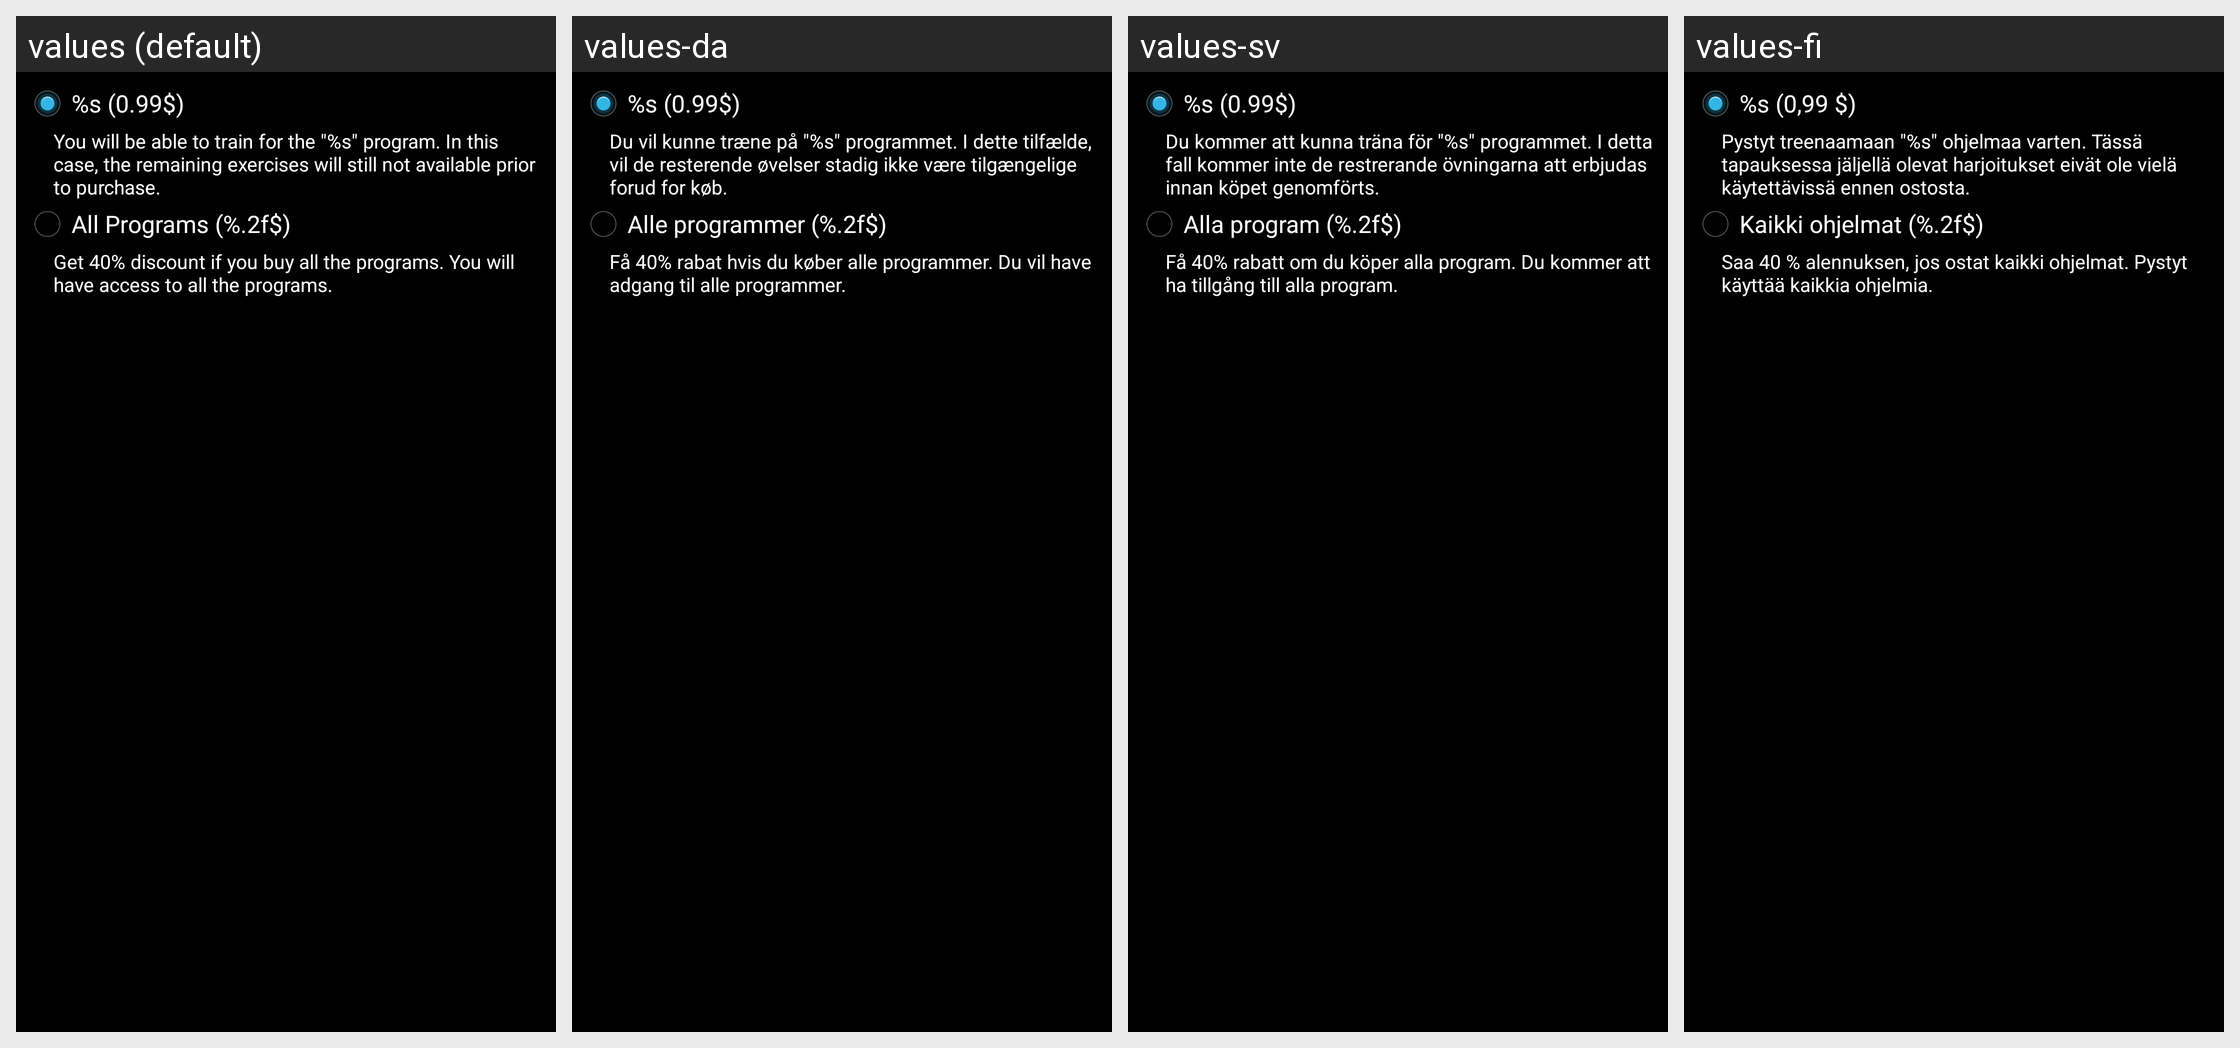

Locale-by-locale string values for the Android screen shown in this grid:
Android screen res/layout/buy_dialog.xml rendered under 4 locales, left to right: values (default), values-da, values-sv, values-fi. Device: Nexus 5 (rendered at 1080×1920; each locale shown at half size, 540×960, under a caption strip naming it); theme Theme.Main.
Other locales in the repository, not shown: values-cs, values-de, values-es, values-fr, values-it, values-ja, values-ko, values-nb, values-nl, values-pl, values-pt, values-ru, values-tr, values-zh.
Strings drawn on this screen, with the default value and each locale's value (text and hints the layout hard-codes, and strings that could not be matched under every locale, appear in the picture but are not listed):

buy_one_program
  values: %s (0.99$)
  values-da: %s (0.99$)
  values-sv: %s (0.99$)
  values-fi: %s (0,99 $)

buy_one_program_description
  values: You will be able to train for the "%s" program. In this case, the remaining exercises will still not available prior to purchase.
  values-da: Du vil kunne træne på "%s" programmet. I dette tilfælde, vil de resterende øvelser stadig ikke være tilgængelige forud for køb.
  values-sv: Du kommer att kunna träna för "%s" programmet. I detta fall kommer inte de restrerande övningarna att erbjudas innan köpet genomförts.
  values-fi: Pystyt treenaamaan "%s" ohjelmaa varten. Tässä tapauksessa jäljellä olevat harjoitukset eivät ole vielä käytettävissä ennen ostosta.

buy_all_programs
  values: All Programs (%.2f$)
  values-da: Alle programmer (%.2f$)
  values-sv: Alla program (%.2f$)
  values-fi: Kaikki ohjelmat (%.2f$)

buy_all_programs_description
  values: Get 40% discount if you buy all the programs. You will have access to all the programs.
  values-da: Få 40% rabat hvis du køber alle programmer. Du vil have adgang til alle programmer.
  values-sv: Få 40% rabatt om du köper alla program. Du kommer att ha tillgång till alla program.
  values-fi: Saa 40 % alennuksen, jos ostat kaikki ohjelmat. Pystyt käyttää kaikkia ohjelmia.
